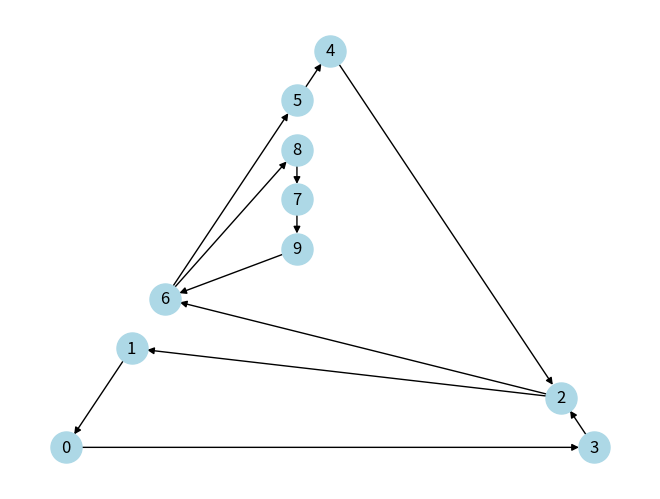

Recreate this plot in Python.
import matplotlib.pyplot as plt
import networkx as nx
"""
les outputs
Cycle eulérien du graphe 0->3->2->6->8->7->9->6->5->4->2->1->0
ce graphe est eulerien:  True
ce graphe a un chemin eulerien:  True
Chemin eulerien comme liste de tuples: [(0, 3), (3, 2), (2, 6), (6, 8), (8, 7), (7, 9), (9, 6), (6, 5), (5, 4), (4, 2), (2, 1), (1, 0)]
Chemin eulerien: 0 -> 3 -> 2 -> 6 -> 8 -> 7 -> 9 -> 6 -> 5 -> 4 -> 2 -> 1 -> 0
"""

# plus simple bia Nx

input1 = {
    0: [3], 1: [0], 2: [1, 6], 3: [2], 4: [2],
    5: [4], 6: [5, 8], 7: [9], 8: [7], 9: [6]
}

graphe = input1

def cycle_eulerien(graphe):
    G = nx.DiGraph(graphe)
    # cycle eulérien via eulerian_circuit de Nx
    cycle = list(nx.eulerian_circuit(G))
    # Convertir la liste d'arêtes en liste de noeuds
    Cycle = [cycle[0][0]]
    for edge in cycle:
        Cycle.append(edge[1])
    return Cycle

def chemin_eulerien(graphe):
    G = nx.DiGraph(graphe)
    # chemin eulérien via eulerian_path de Nx
    path = list(nx.eulerian_path(G))
    # Convertir la liste d'arêtes en liste de noeuds
    chemin = [path[0][0]]
    for edge in path:
        chemin.append(edge[1])
    return chemin


cycle = cycle_eulerien(graphe)
print("Cycle eulérien du graphe", '->'.join(str(x) for x in cycle))


# Option: visualiser le graphe
# def Nx_graphe(graphe):
    # G = nx.DiGraph(graphe)
    # plt.savefig('EulerianPath_Nx.png')
    # pos = nx.planar_layout(G)
    # nx.draw(G, pos, with_labels=True, node_color='lightblue', node_size=500, arrowsize=10, edgelist=path)
    # plt.show()



def chemin_eulerien(graphe):
    G = nx.DiGraph(graphe)
    # return [u for u, v in nx.eulerian_path(G)] + [list(nx.eulerian_path(G))[-1][1]]
    pos = nx.planar_layout(G)
    path = list(nx.eulerian_path(G)) # On recupere les tuplets source/destination
    print("ce graphe est eulerien: ", nx.is_eulerian(G))
    print("ce graphe a un chemin eulerien: ", nx.has_eulerian_path(G))
    print(f"Chemin eulerien comme liste de tuples: {path}")
    print("Chemin eulerien:", ' -> '.join(str(node) for node, _ in path + [(path[-1][1], None)]))
    # on affiche les noeuds dans l'ordre en ignorant la destination de chaque arete ( _ in)
    # (path[-1][1], None)] pour inclure le dernier noeud
    nx.draw(G, pos, with_labels=True, node_color='lightblue', node_size=500, arrowsize=10, edgelist=path)
    # plt.show()

chemin_eulerien(graphe)


# Nx_graphe(graphe)


# plt affiche toujours le cycle et non le chemin eulérien !!!!
